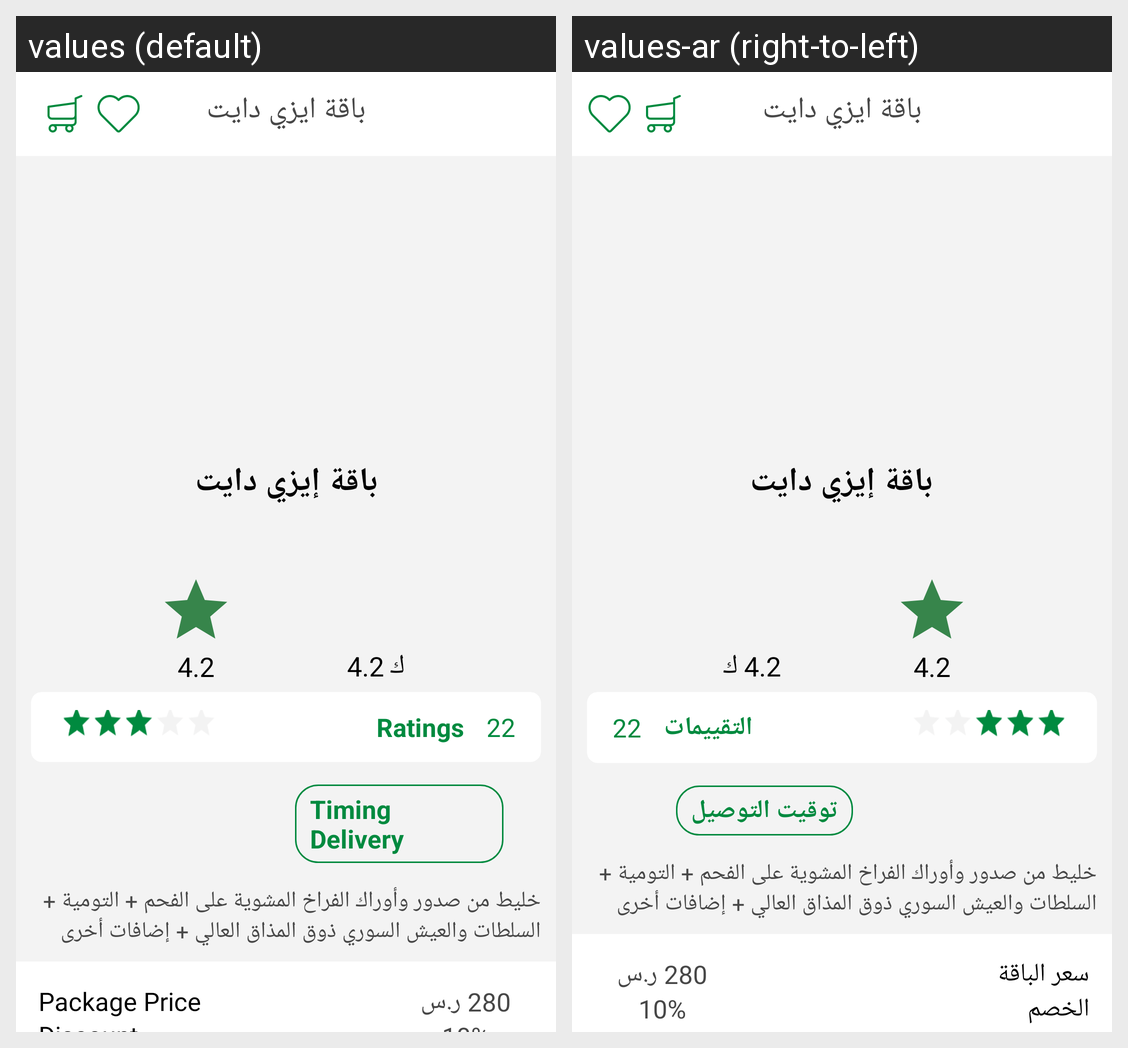

The Android screen above is rendered under two locales of the same app. Produce the string resources it draws, with the default and per-locale values.
Android screen res/layout/activity_details__package_.xml rendered under 2 locales, left to right: values (default), values-ar (right-to-left). Device: Nexus 5 (rendered at 1080×1920; each locale shown at half size, 540×960, under a caption strip naming it); theme AppTheme.
Strings drawn on this screen, with the default value and each locale's value (text and hints the layout hard-codes, and strings that could not be matched under every locale, appear in the picture but are not listed):

Ratings
  values: Ratings
  values-ar: التقييمات

Timing_Delivery
  values: Timing Delivery
  values-ar: توقيت التوصيل

PackagePrice
  values: Package Price
  values-ar: سعر الباقة
